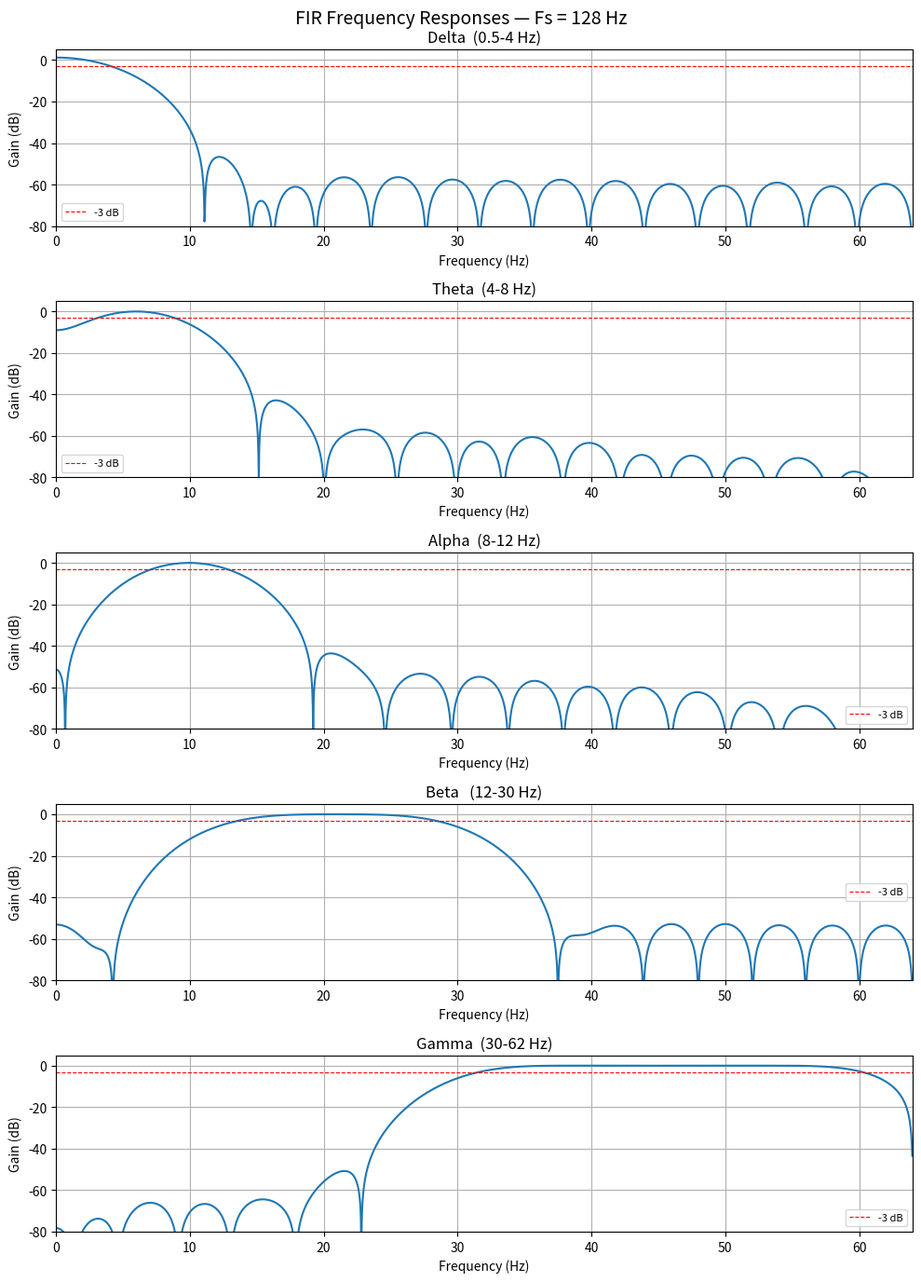

Write the Python code that produced this figure.
import numpy as np
import matplotlib.pyplot as plt
from scipy.signal import freqz

FS = 128
SCALE = 1 << 14  # Q2.14

bands = {
    "Delta  (0.5-4 Hz)":  
    [
      -12, -3, 11, 37, 82, 152, 249, 374,
      524, 691, 866, 1039, 1196, 1327, 1420, 1469, 1469,
      1420, 1327, 1196, 1039,  866, 691, 524, 374, 249,
      152,  82,  37,  11,  -3, -12
      ],
    "Theta  (4-8 Hz)":    
    [
      -16, -55, -120, -223, -361, -514, -642, -699, -638,
      -429, -72, 402, 933, 1440, 1837, 2055, 2055,
      1837, 1440, 933, 402, -72, -429, -638, -699, -642, -514, -361, -223,
      -120, -55, -16
      ],
    "Alpha  (8-12 Hz)":   
    [  
      26, 87, 168, 256, 298, 219, -33, -446, -915,
      -1268, -1326, -983, -265, 652, 1500, 2008, 2008, 1500,
      652, -265, -983,  -1326,  -1268, -915, -446, -33, 219,
      298, 256, 168, 87, 26
    ],
    "Beta   (12-30 Hz)":  
    [
      -28, -6, -6, -88, -142, 50, 337,
      261, -16, 255, 748, -127, -2353, -2951, 102,
      3946, 3946, 102, -2951, -2353, -127, 748, 255, -16, 261, 337,
       50, -142, -88, -6, -6, -28
    ],
    "Gamma  (30-62 Hz)": 
    [
      19, -14, -50, 52, 52, 40, -332, 208,
      101, 501, -1290, 541, -50, 2924, -6114, 3413, 3413,
      -6114, 2924, -50,  541, -1290, 501, 101,
      208, -332, 40, 52, 52, -50, -14, 19 
    ],
}

fig, axes = plt.subplots(5, 1, figsize=(10, 14))
fig.suptitle(f"FIR Frequency Responses — Fs = {FS} Hz", fontsize=14)

for ax, (name, coeffs) in zip(axes, bands.items()):
    coeffs_float = np.array(coeffs) / SCALE
    w, h = freqz(coeffs_float, worN=2048, fs=FS)
    ax.plot(w, 20 * np.log10(np.abs(h) + 1e-12))
    ax.set_title(name)
    ax.set_xlabel("Frequency (Hz)")
    ax.set_ylabel("Gain (dB)")
    ax.set_xlim(0, FS / 2)
    ax.set_ylim(-80, 5)
    ax.grid(True)
    ax.axhline(-3, color='red', linestyle='--', linewidth=0.8, label='-3 dB')
    ax.legend(fontsize=8)

plt.tight_layout()
plt.show()
